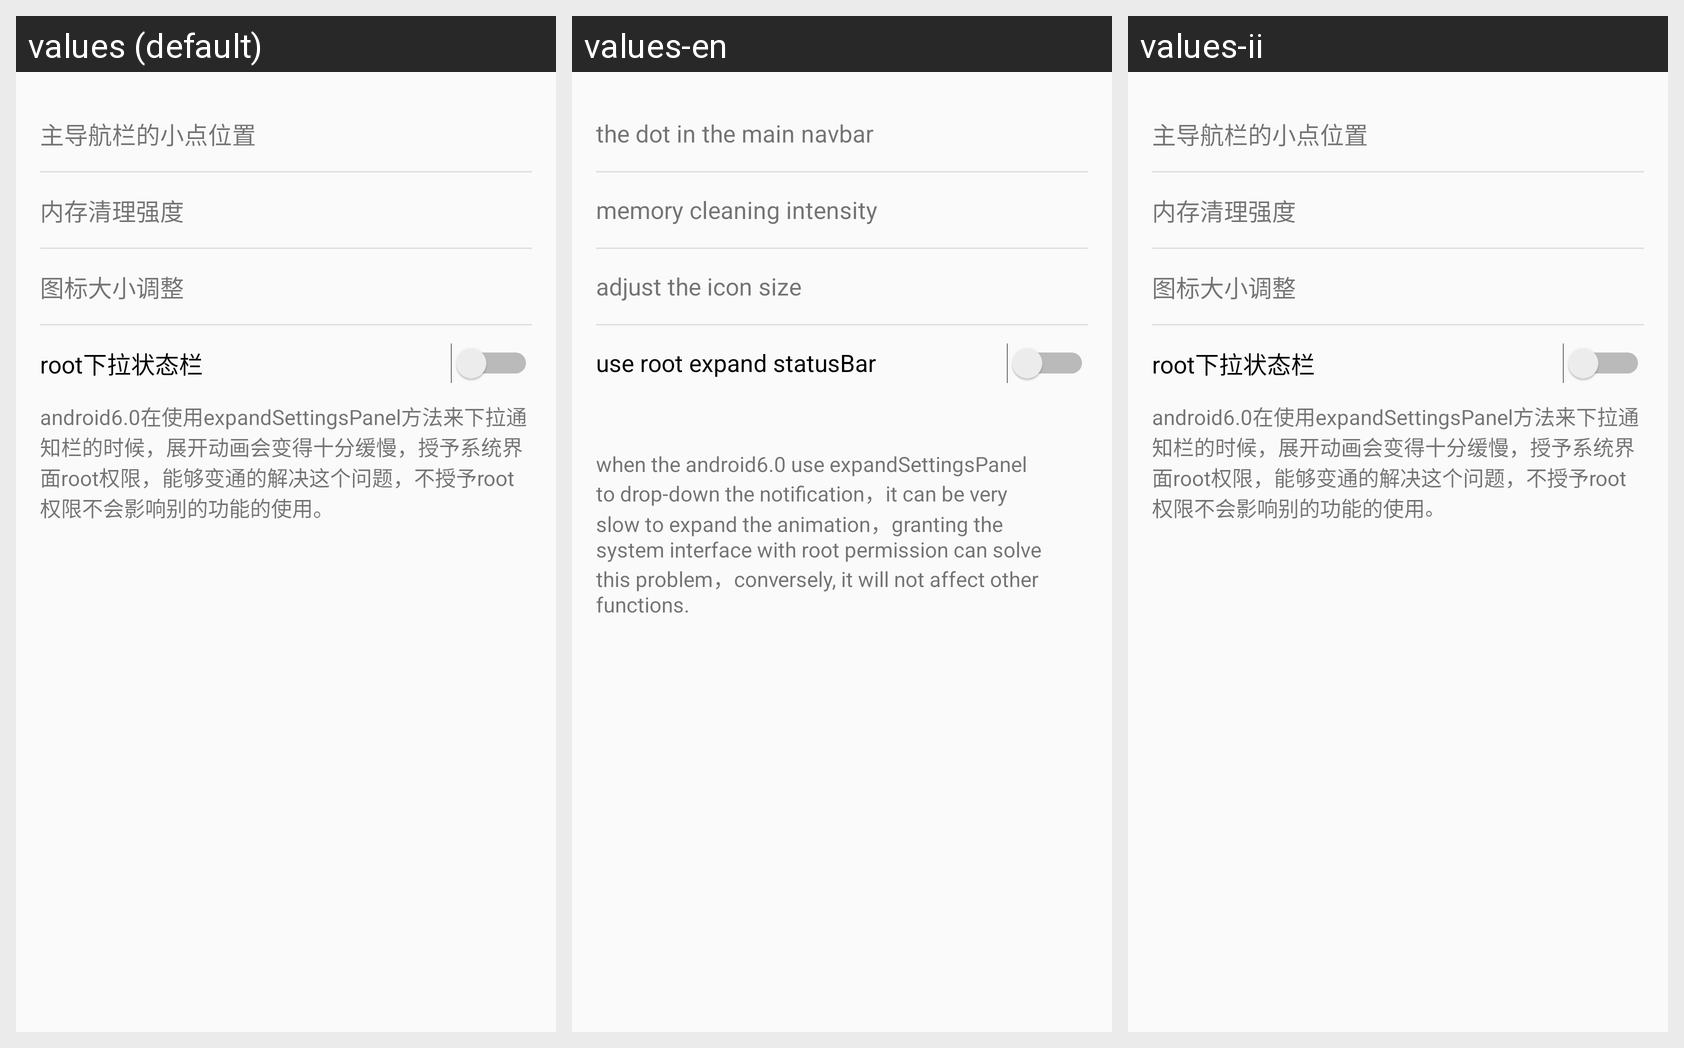

Here is an Android app screen in its default locale and in the app's own translations. Write out the translated-string differences for the strings that appear on this screen.
Android screen res/layout/activity_other_setting.xml rendered under 3 locales, left to right: values (default), values-en, values-ii. Device: Nexus 5 (rendered at 1080×1920; each locale shown at half size, 540×960, under a caption strip naming it); theme AppTheme.
Strings drawn on this screen, with the default value and each locale's value (text and hints the layout hard-codes, and strings that could not be matched under every locale, appear in the picture but are not listed):

home_point
  values: 主导航栏的小点位置
  values-en: the dot in the main navbar
  values-ii: 主导航栏的小点位置

clear_mem_level
  values: 内存清理强度
  values-en: memory cleaning intensity
  values-ii: 内存清理强度

icon_size
  values: 图标大小调整
  values-en: adjust the icon size
  values-ii: 图标大小调整

root_down
  values: root下拉状态栏
  values-en: use root expand statusBar
  values-ii: root下拉状态栏  [not translated; the default value is used]

about_root_expand
  values: android6.0在使用expandSettingsPanel方法来下拉通知栏的时候，展开动画会变得十分缓慢，授予系统界面root权限，能够变通的解决这个问题，不授予root权限不会影响别的功能的使用。
  values-en: 
      
      when the android6.0 use expandSettingsPanel to drop-down the notification，it can be very slow to expand the animation，granting the system interface with root permission can solve this problem，conversely, it will not affect other functions.
  values-ii: android6.0在使用expandSettingsPanel方法来下拉通知栏的时候，展开动画会变得十分缓慢，授予系统界面root权限，能够变通的解决这个问题，不授予root权限不会影响别的功能的使用。  [not translated; the default value is used]
